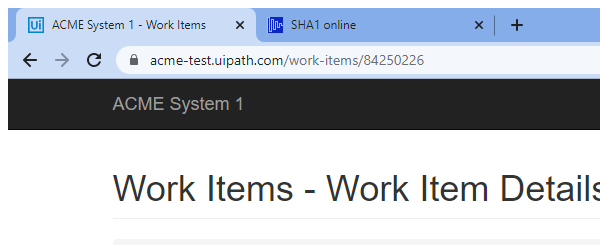
Task: Build a Robotic Enterprise Framework to open ACME website and collect the work item information
Workflow: System1_UpdateWorkItem

Step 1: Attach ACME System 1 Update work item page in window 'ACME System 1 - Work Items' (chrome.exe)

Step 2: click on the button 'Update Work Item' (no picture)

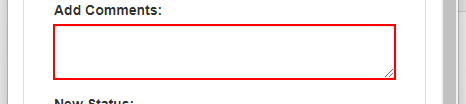
Step 3: type [HashCode] into the text box in window 'ACME System 1' (chrome.exe)

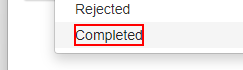
Step 4: click on the element in window 'ACME System 1' (chrome.exe)

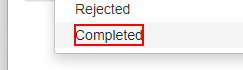
Step 5: click on the element 'Completed' in window 'ACME System 1' (chrome.exe)

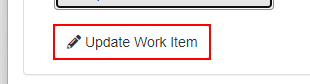
Step 6: click on the button 'Update Work Item' in window 'ACME System 1' (chrome.exe)

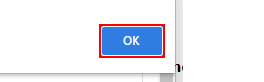
Step 7: click on the push button in window 'ACME System 1 - Google Chrome' (chrome.exe)
